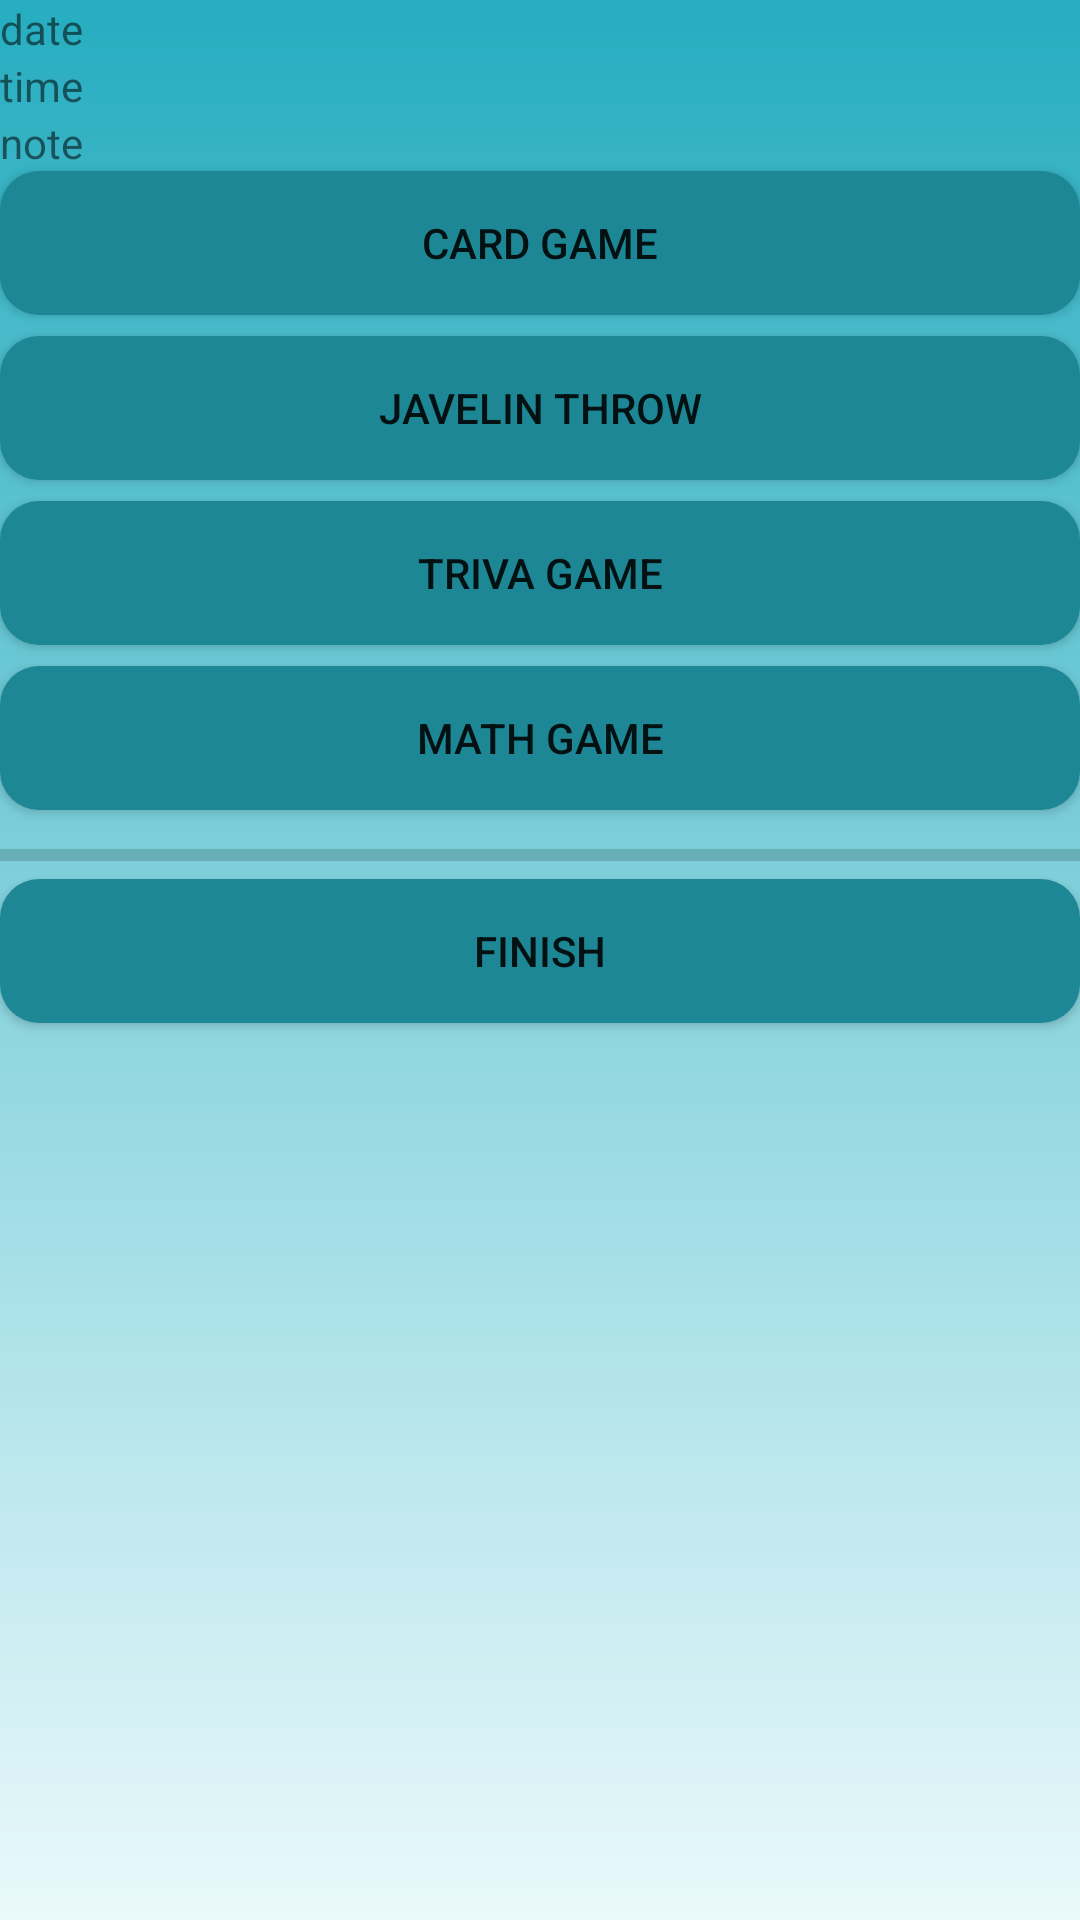

Produce the Android XML layout that renders to this screen, including the resource entries it uses.
<!-- AndroidManifest.xml: application theme AppTheme -->
<!-- res/layout/alarm_layout.xml -->
<?xml version="1.0" encoding="utf-8"?>
<LinearLayout xmlns:android="http://schemas.android.com/apk/res/android"
    xmlns:tools="http://schemas.android.com/tools"
    android:orientation="vertical"
    android:layout_width="match_parent"
    android:layout_height="match_parent"
    android:background="@drawable/gradientcolor"

    tools:context=".AlarmActivity">

    <TextView
        android:id="@+id/dateTV"
        android:layout_width="match_parent"
        android:layout_height="wrap_content"
        android:text="date" />

    <TextView
        android:id="@+id/timeTV"
        android:layout_width="match_parent"
        android:layout_height="wrap_content"
        android:text="time" />

    <TextView
        android:id="@+id/noteTV"
        android:layout_width="match_parent"
        android:layout_height="wrap_content"
        android:text="note" />

    <Button
        android:id="@+id/cardBTN"
        android:layout_width="match_parent"
        android:layout_height="wrap_content"
        android:layout_marginBottom="7dp"
        android:background="@drawable/roundbuttons"
        android:text="Card Game" />

    <Button
        android:id="@+id/javelinBTN"
        android:layout_width="match_parent"
        android:layout_height="wrap_content"
        android:layout_marginBottom="7dp"
        android:background="@drawable/roundbuttons"
        android:text="Javelin Throw" />

    <Button
        android:id="@+id/puzzleBTN"
        android:layout_width="match_parent"
        android:layout_height="wrap_content"
        android:layout_marginBottom="7dp"
        android:background="@drawable/roundbuttons"
        android:text="Triva Game" />

    <Button
        android:id="@+id/mathGame"
        android:layout_width="match_parent"
        android:layout_height="wrap_content"
        android:layout_marginBottom="7dp"
        android:background="@drawable/roundbuttons"
        android:text="Math Game" />

    <ProgressBar
        android:id="@+id/progressBar"
        style="?android:attr/progressBarStyleHorizontal"
        android:layout_width="match_parent"
        android:layout_height="wrap_content" />

    <Button
        android:id="@+id/finishBTN"
        android:layout_width="match_parent"
        android:layout_height="wrap_content"
        android:layout_marginBottom="7dp"
        android:background="@drawable/roundbuttons"
        android:text="Finish" />
</LinearLayout>
<!-- resources referenced by this layout -->
<resources>
  <!-- drawable gradientcolor (drawable) -->
  <?xml version="1.0" encoding="utf-8"?>
  <shape xmlns:android="http://schemas.android.com/apk/res/android"
      android:shape="rectangle">
      <gradient
          android:type="linear"
          android:startColor="@color/startingColor"
          android:endColor="@color/endingColor"
          android:angle="90"/>
  </shape>
  <!-- drawable roundbuttons (drawable) -->
  <?xml version="1.0" encoding="utf-8"?>
  <shape xmlns:android="http://schemas.android.com/apk/res/android">
      android:shape="rectangle">
  
      <solid android:color = "@color/Buttons"/>
      <corners android:radius="13dp"/>
  
  
  </shape>
  <style name="AppTheme" parent="Theme.AppCompat.Light.DarkActionBar">
          
          <item name="colorPrimary">@color/Buttons</item>
          <item name="colorPrimaryDark">@color/Buttons</item>
          <item name="colorAccent">@color/Buttons</item>
      </style>
  <color name="startingColor">#eaf9fb</color>
  <color name="endingColor">#26adc0</color>
  <color name="Buttons">#1d8795</color>
</resources>
